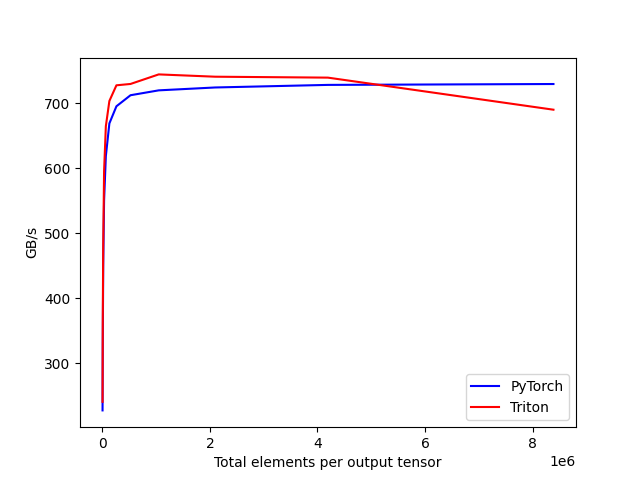

The file beside this chart, header and first rows:
tot_elements, PyTorch, Triton
4096, 227.8, 241
8192, 330.3, 363.2
16384, 449.7, 480
32768, 550.7, 595.9
65536, 618.9, 664.8
131072, 669.1, 703.6
262144, 695.5, 727.7
524288, 712.5, 729.8
1048576, 720, 744.5
2097152, 724.4, 740.9
4194304, 728.3, 739.5
8388608, 729.7, 690.2
